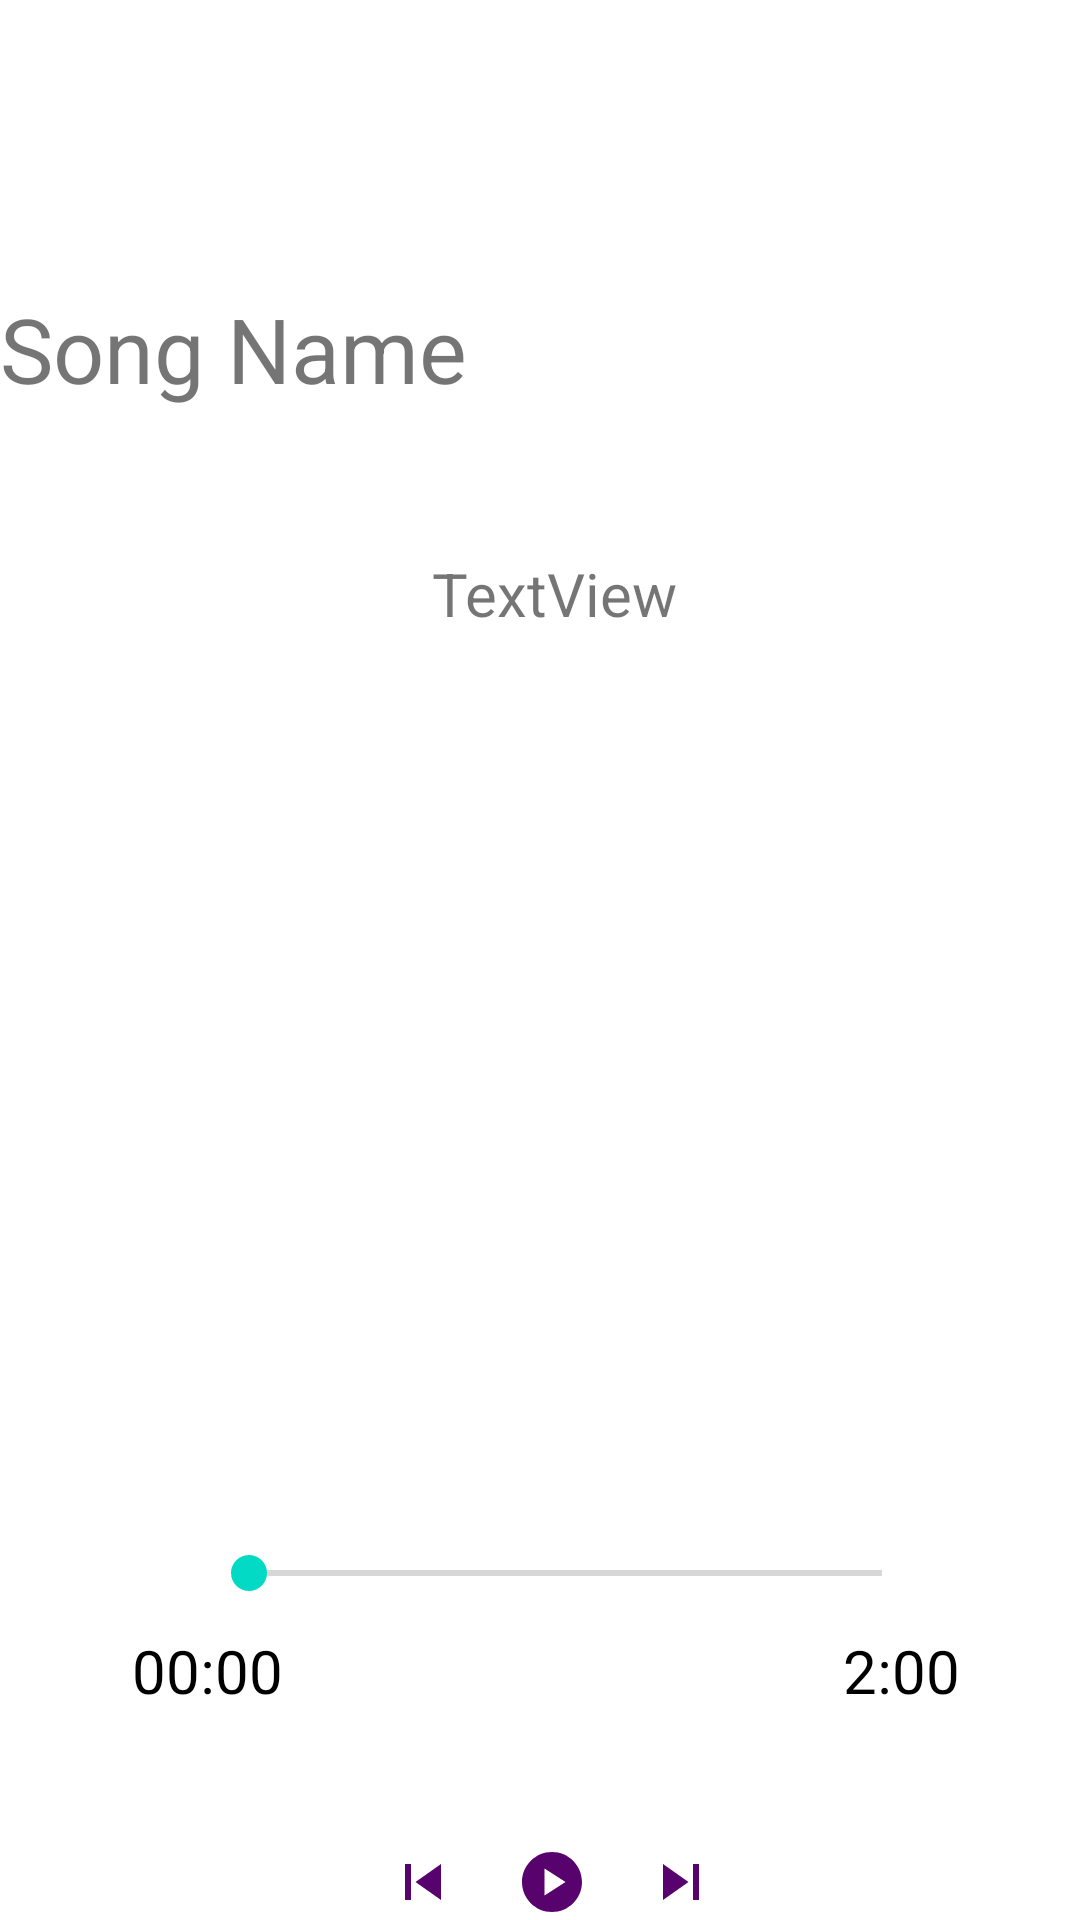

Reconstruct the res/layout file that produces this screen, plus the resources it refers to.
<!-- AndroidManifest.xml: application theme Theme.SMD_Project_Music_App -->
<!-- res/layout/music_click.xml -->
<?xml version="1.0" encoding="utf-8"?>
<androidx.constraintlayout.widget.ConstraintLayout xmlns:android="http://schemas.android.com/apk/res/android"
    xmlns:app="http://schemas.android.com/apk/res-auto"
    xmlns:tools="http://schemas.android.com/tools"
    android:layout_width="match_parent"
             android:layout_height="match_parent">

    <TextView
        android:id="@+id/SongTitle"
        android:layout_width="match_parent"
        android:layout_height="wrap_content"
        android:layout_centerHorizontal="true"
        android:layout_marginTop="96dp"
        android:singleLine="true"
        android:text="Song Name"
        android:textSize="30dp"
        app:layout_constraintTop_toTopOf="parent"
        tools:layout_editor_absoluteX="0dp" />

    <TextView
        android:id="@+id/SingerName"
        android:layout_width="123dp"
        android:layout_height="25dp"
        android:layout_marginStart="144dp"
        android:layout_marginTop="48dp"
        android:layout_centerHorizontal="true"

        android:text="TextView"
        app:layout_constraintStart_toStartOf="parent"
        app:layout_constraintTop_toBottomOf="@+id/SongTitle"
        android:singleLine="true"
        android:textSize="20dp"
        />

    <ImageView
        android:id="@+id/MusicAvatar"
        android:layout_width="187dp"
        android:layout_height="191dp"
        android:layout_marginStart="112dp"
        android:layout_marginTop="20dp"
        app:layout_constraintStart_toStartOf="parent"
        app:layout_constraintTop_toBottomOf="@+id/SingerName"
        tools:srcCompat="@tools:sample/avatars" />

    <RelativeLayout
        android:layout_width="match_parent"
        android:layout_height="wrap_content"
        android:layout_alignParentBottom="true"
        android:layout_marginStart="4dp"
        android:layout_marginTop="28dp"
        android:padding="40dp"
        app:layout_constraintStart_toStartOf="parent"
        app:layout_constraintTop_toBottomOf="@+id/MusicAvatar">


        <SeekBar
            android:id="@+id/bar"
            android:layout_width="334dp"
            android:layout_height="wrap_content"
            android:layout_alignParentStart="true"
            android:layout_alignParentTop="true"
            android:layout_marginStart="23dp"
            android:layout_marginTop="27dp"
            android:layout_marginEnd="10dp"
            android:layout_marginBottom="10dp" />

        <TextView
            android:id="@+id/curr_time"
            android:layout_width="wrap_content"
            android:layout_height="wrap_content"
            android:layout_below="@+id/bar"
            android:layout_alignParentStart="true"

            android:text="00:00"
            android:textColor="@color/black"
            android:textSize="20dp" />

        <TextView
            android:id="@+id/total_time"
            android:layout_width="wrap_content"
            android:layout_height="wrap_content"
            android:layout_below="@+id/bar"
            android:layout_alignParentEnd="true"

            android:text="2:00"
            android:textColor="@color/black"
            android:textSize="20dp" />

        <RelativeLayout
            android:layout_width="241dp"
            android:layout_height="wrap_content"
            android:layout_below="@+id/total_time"
            android:layout_alignParentStart="true"
            android:layout_alignParentEnd="true"
            android:layout_marginStart="65dp"
            android:layout_marginTop="5dp"
            android:layout_marginEnd="61dp"
            android:padding="20dp">

            <ImageView
                android:id="@+id/prev"
                android:layout_width="wrap_content"
                android:layout_height="wrap_content"
                android:layout_alignParentStart="true"
                android:layout_alignParentTop="true"
                android:layout_marginTop="20dp"
                android:src="@drawable/ic_baseline_skip_previous_24" />

            <ImageView
                android:id="@+id/next"
                android:layout_width="wrap_content"
                android:layout_height="wrap_content"
                android:layout_alignParentTop="true"
                android:layout_alignParentEnd="true"
                android:layout_marginTop="20dp"
                android:src="@drawable/ic_baseline_skip_next_24" />

            <ImageView
                android:id="@+id/Play"
                android:layout_width="wrap_content"
                android:layout_height="wrap_content"
                android:layout_alignParentTop="true"
                android:layout_centerHorizontal="true"
                android:layout_marginTop="20dp"
                android:src="@drawable/ic_baseline_play_circle_24" />


        </RelativeLayout>


    </RelativeLayout>


</androidx.constraintlayout.widget.ConstraintLayout>
<!-- resources referenced by this layout -->
<resources>
  <color name="black">#FF000000</color>
  <!-- drawable ic_baseline_play_circle_24 (drawable) -->
  <vector android:height="24dp" android:tint="@color/purple"
      android:viewportHeight="24" android:viewportWidth="24"
      android:width="24dp" xmlns:android="http://schemas.android.com/apk/res/android">
      <path android:fillColor="@color/grey" android:pathData="M12,2C6.48,2 2,6.48 2,12s4.48,10 10,10s10,-4.48 10,-10S17.52,2 12,2zM9.5,16.5v-9l7,4.5L9.5,16.5z"/>
  </vector>
  <!-- drawable ic_baseline_skip_next_24 (drawable) -->
  <vector android:height="24dp" android:tint="@color/purple"
      android:viewportHeight="24" android:viewportWidth="24"
      android:width="24dp" xmlns:android="http://schemas.android.com/apk/res/android">
      <path android:fillColor="@android:color/white" android:pathData="M6,18l8.5,-6L6,6v12zM16,6v12h2V6h-2z"/>
  </vector>
  <!-- drawable ic_baseline_skip_previous_24 (drawable) -->
  <vector android:height="24dp" android:tint="@color/purple"
      android:viewportHeight="24" android:viewportWidth="24"
      android:width="24dp" xmlns:android="http://schemas.android.com/apk/res/android">
      <path android:fillColor="@android:color/white" android:pathData="M6,6h2v12L6,18zM9.5,12l8.5,6L18,6z"/>
  </vector>
  <style name="Theme.SMD_Project_Music_App" parent="Theme.MaterialComponents.DayNight.DarkActionBar">
          
          <item name="colorPrimary">@color/purple_500</item>
          <item name="colorPrimaryVariant">@color/purple_700</item>
          <item name="colorOnPrimary">@color/white</item>
          
          <item name="colorSecondary">@color/teal_200</item>
          <item name="colorSecondaryVariant">@color/teal_700</item>
          <item name="colorOnSecondary">@color/black</item>
          
          <item name="android:statusBarColor" tools:targetApi="l">?attr/colorPrimaryVariant</item>
          
      </style>
  <color name="purple">#58026D</color>
  <color name="grey">#D9D9D9</color>
  <color name="purple_500">#FF3700B3</color>
  <color name="purple_700">#FF3700B3</color>
  <color name="white">#D9D9D9</color>
  <color name="teal_200">#FF03DAC5</color>
  <color name="teal_700">#FF018786</color>
</resources>
